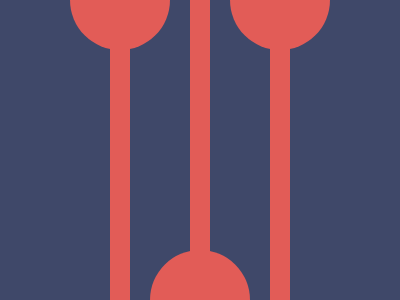

Recreate this image using only HTML and CSS.

<div class="container">
    <div class="c c-t-l"></div>
    <div class="l l-l"></div>
    <div class="c c-b-m"></div>
    <div class="l l-m"></div>
    <div class="c c-t-r"></div>
    <div class="l l-r"></div>
</div>
<style>
    body {
        margin: 0;
        padding: 0;
        display: flex;
        justify-content: center;
        align-items: center;
        background-color: #3F4869;
    }

    .container {
        width: 400px;
        height: 300px;
        position: relative;
        overflow: hidden;
    }

    .c {
        width: 100px;
        height: 100px;
        background-color: #E25C57;
        border-radius: 50%;
        position: absolute;
    }

    .l {
        width: 20px;
        background-color: #E25C57;
        position: absolute;
    }

    .c-t-l {
        top: -50px;
        left: 70px;
    }

    .l-l {
        height: 260px;
        top: 40px;
        left: 110px;
    }

    .c-b-m {
        bottom: -50px;
        left: 150px;
    }

    .l-m {
        height: 260px;
        top: 0px;
        left: 190px;
    }

    .c-t-r {
        top: -50px;
        right: 70px;
    }

    .l-r {
        height: 260px;
        top: 40px;
        right: 110px;
    }
</style>